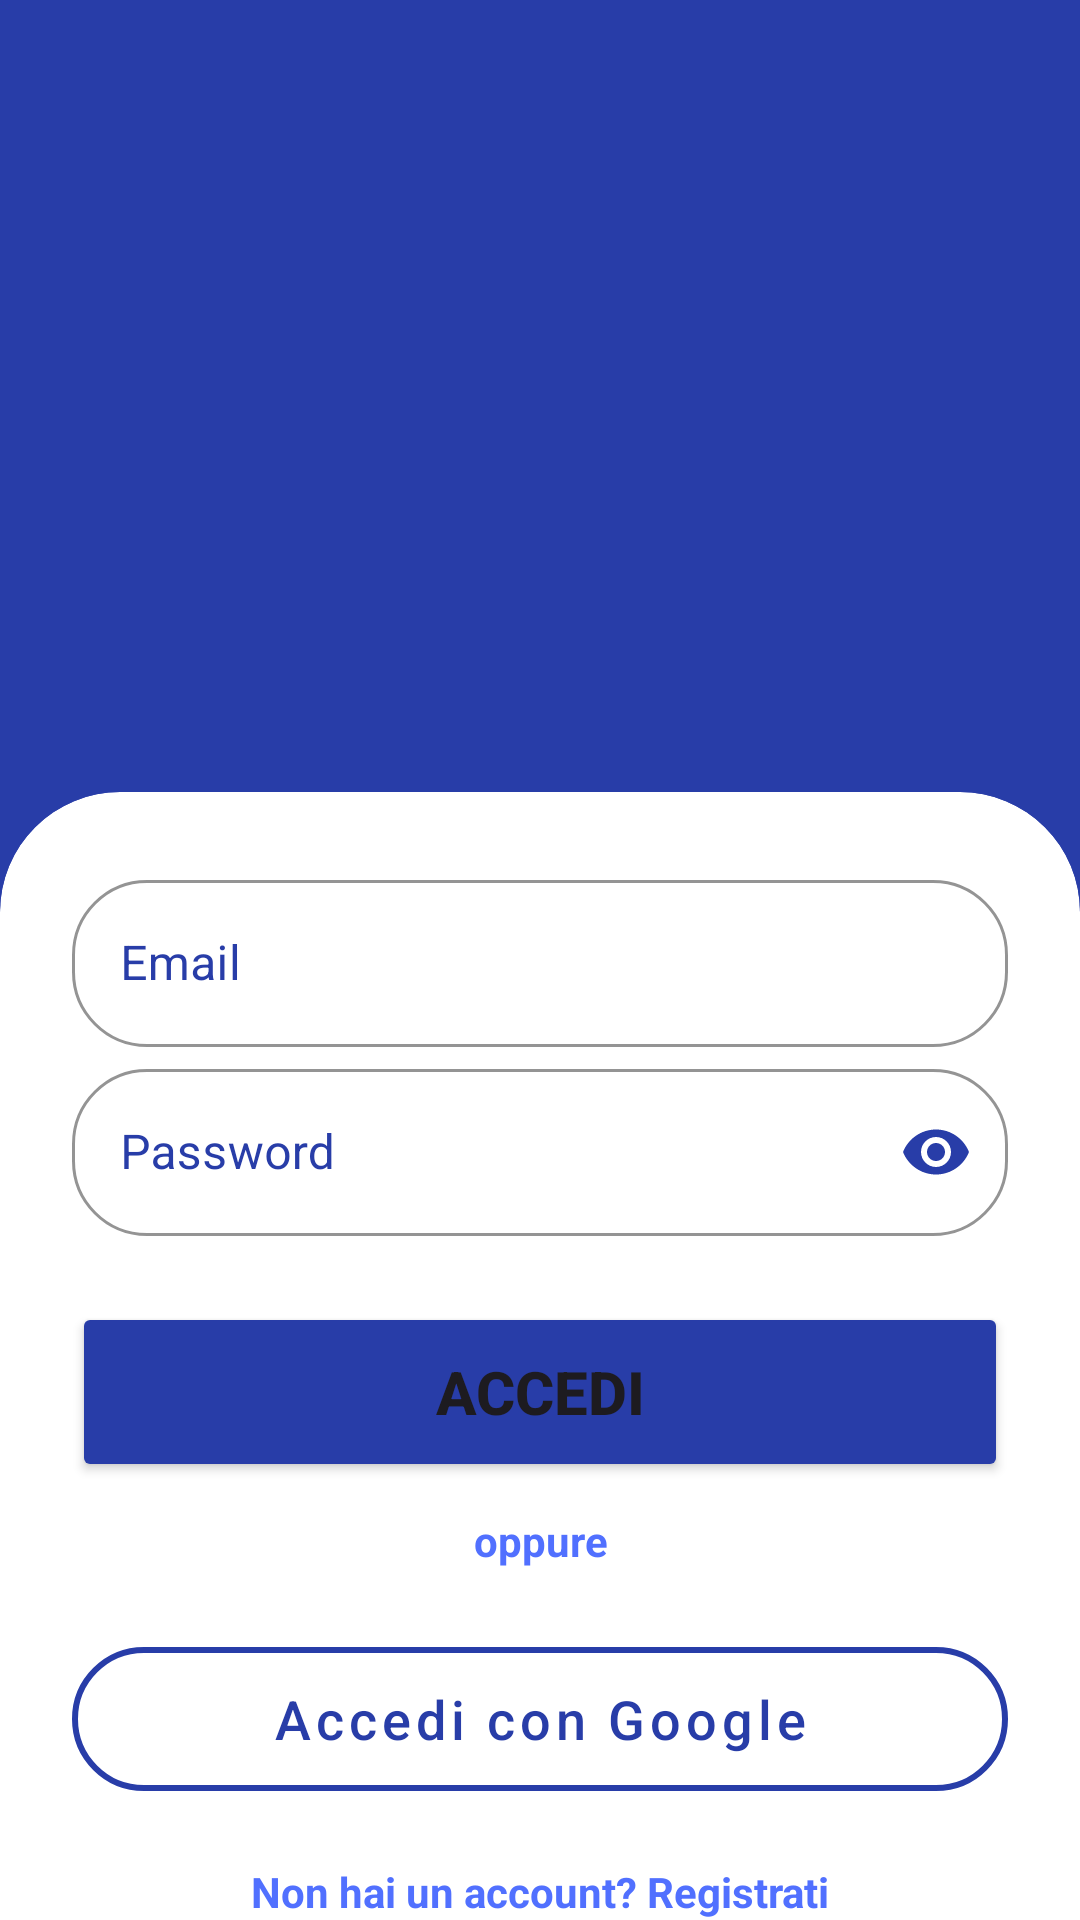

The Android layout XML behind this screen, and the referenced resources:
<!-- AndroidManifest.xml: application theme Theme.MyCarManager -->
<!-- res/layout/activity_login.xml -->
<?xml version="1.0" encoding="utf-8"?>
<androidx.constraintlayout.widget.ConstraintLayout xmlns:android="http://schemas.android.com/apk/res/android"
    xmlns:app="http://schemas.android.com/apk/res-auto"
    xmlns:tools="http://schemas.android.com/tools"
    android:id="@+id/clProfiloUtente"
    android:layout_width="match_parent"
    android:layout_height="match_parent"
    android:background="@color/Blu"
    >

    
    <LinearLayout
        android:id="@+id/llheader"
        android:layout_width="match_parent"
        android:layout_height="wrap_content"
        android:gravity="center"
        android:orientation="vertical"
        android:padding="24dp"
        app:layout_constraintTop_toTopOf="parent">

        <ImageView
            android:id="@+id/imvLogo"
            android:layout_width="256dp"
            android:layout_height="216dp"
            android:adjustViewBounds="true"
            android:src="@drawable/iconaloginregistrazione" />

    </LinearLayout>

    
    <androidx.cardview.widget.CardView
        android:id="@+id/cvLogin"
        android:layout_width="match_parent"
        android:layout_height="0dp"
        app:cardBackgroundColor="@color/Bianco"
        app:cardCornerRadius="40dp"
        app:cardElevation="0dp"
        android:layout_marginBottom="-60dp"
        app:layout_constraintBottom_toBottomOf="parent"
        app:layout_constraintTop_toBottomOf="@id/llheader">


        <androidx.core.widget.NestedScrollView
            android:layout_width="match_parent"
            android:layout_height="match_parent"
            android:fillViewport="true"
            android:isScrollContainer="true">

            <LinearLayout
                android:id="@+id/llLogin"
                android:layout_width="match_parent"
                android:layout_height="wrap_content"
                android:orientation="vertical"
                android:padding="24dp">

            
            
            <com.google.android.material.textfield.TextInputLayout
                android:id="@+id/tilEmail"
                style="@style/Widget.MaterialComponents.TextInputLayout.OutlinedBox"
                android:layout_width="match_parent"
                android:layout_height="wrap_content"
                android:layout_marginBottom="2dp"
                android:textColorHint="@color/Blu"
                app:boxStrokeColor="@color/Blu"
                app:hintTextColor="@color/Blu"
                app:boxCornerRadiusBottomEnd="25dp"
                app:boxCornerRadiusBottomStart="25dp"
                app:boxCornerRadiusTopEnd="25dp"
                app:boxCornerRadiusTopStart="25dp">

                <com.google.android.material.textfield.TextInputEditText
                    android:id="@+id/txEmail"
                    android:layout_width="match_parent"
                    android:layout_height="wrap_content"
                    android:hint="@string/email"
                    android:textColor="@color/Blu"
                    android:textColorHint="@color/Blu"
                    />

            </com.google.android.material.textfield.TextInputLayout>

            
            <com.google.android.material.textfield.TextInputLayout
                android:id="@+id/tilPassword"
                style="@style/Widget.MaterialComponents.TextInputLayout.OutlinedBox"
                android:layout_width="match_parent"
                android:layout_height="wrap_content"
                android:layout_marginBottom="2dp"
                android:textColorHint="@color/Blu"
                app:boxStrokeColor="@color/Blu"
                app:hintTextColor="@color/Blu"
                app:passwordToggleTint="@color/Blu"
                app:boxCornerRadiusBottomEnd="25dp"
                app:boxCornerRadiusBottomStart="25dp"
                app:boxCornerRadiusTopEnd="25dp"
                app:boxCornerRadiusTopStart="25dp"
                app:passwordToggleEnabled="true">

                <com.google.android.material.textfield.TextInputEditText
                    android:id="@+id/txPassword"
                    android:layout_width="match_parent"
                    android:layout_height="wrap_content"
                    android:hint="@string/password"
                    android:textColor="@color/Blu"
                    android:textColorHint="@color/Blu"
                    android:inputType="textPassword" />
            </com.google.android.material.textfield.TextInputLayout>

            <Button
                android:id="@+id/btnAccedi"
                android:layout_width="match_parent"
                android:layout_height="60dp"
                android:layout_marginTop="20dp"
                android:backgroundTint="@color/Blu"
                android:text="@string/accedi"
                android:textSize="20sp"
                android:textStyle="bold"
                app:cornerRadius="25dp" />

            <TextView
                android:id="@+id/tvUsernameUtente"
                android:layout_width="match_parent"
                android:layout_height="wrap_content"
                android:layout_marginTop="10dp"
                android:layout_marginBottom="10dp"
                android:gravity="center"
                android:text="@string/oppure"
                android:textColor="@color/Blu_intenso"
                android:textStyle="bold" />


            <com.google.android.material.button.MaterialButton
                android:id="@+id/btnGoogle"
                style="@style/Widget.MaterialComponents.Button.OutlinedButton"
                android:layout_width="match_parent"
                android:layout_height="60dp"
                android:layout_marginTop="10dp"
                android:text="@string/google_sign_in"
                android:textAllCaps="false"
                app:icon="@drawable/ic_google"
                app:iconTint="@null"
                android:textColor="@color/Blu"
                android:textSize="18sp"
                app:cornerRadius="25dp"
                app:strokeColor="@color/Blu"
                app:strokeWidth="2dp" />

            <TextView
                android:id="@+id/tvRegistrati"
                android:layout_width="match_parent"
                android:layout_height="wrap_content"
                android:layout_marginTop="10dp"
                android:gravity="center"
                android:padding="8dp"
                android:text="@string/registrati"
                android:textColor="@color/Blu_intenso"
                android:textStyle="bold" />

        </LinearLayout>
        </androidx.core.widget.NestedScrollView>
    </androidx.cardview.widget.CardView>

</androidx.constraintlayout.widget.ConstraintLayout>
<!-- resources referenced by this layout -->
<resources>
  <color name="Bianco">#ffffff</color>
  <color name="Blu">#283da8</color>
  <color name="Blu_intenso">#5170ff</color>
  <string name="accedi">Accedi</string>
  <string name="email">Email</string>
  <string name="google_sign_in">Accedi con Google</string>
  <string name="oppure">oppure</string>
  <string name="password">Password</string>
  <string name="registrati">Non hai un account? Registrati</string>
  <style name="Theme.MyCarManager" parent="Base.Theme.MyCarManager" />
  <style name="Base.Theme.MyCarManager" parent="Theme.Material3.DayNight.NoActionBar">
          
          <item name="android:statusBarColor">@color/Blu</item>
          <item name="android:windowLightStatusBar">false</item>
          <item name="colorPrimary">@color/Blu</item>
          <item name="colorAccent">@color/Blu_scuro</item>
          <item name="colorOnPrimary">@color/Bianco</item>
          <item name="colorSecondary">@color/Blu_scuro</item>
          <item name="colorOnSecondary">@color/Nero</item>
          
          <item name="colorControlActivated">@color/Blu_chiaro</item>
          
          <item name="android:textColorHighlight">@color/Blu_intenso</item>
      </style>
  <color name="Blu_scuro">#0f1b6e</color>
  <color name="Nero">#000000</color>
  <color name="Blu_chiaro">#abb9fd</color>
</resources>
